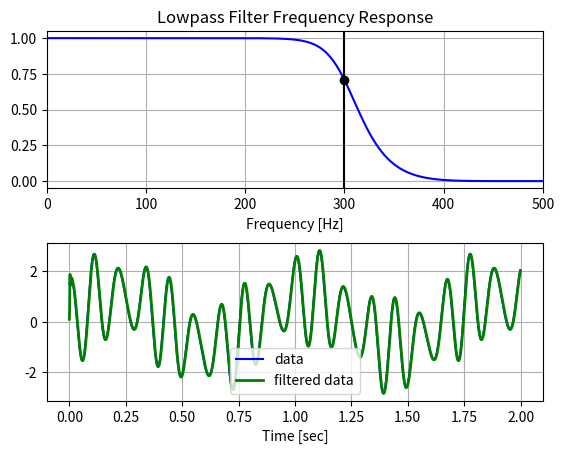

This chart was generated by the following Python code:
# https://stackoverflow.com/questions/25191620/
#   creating-lowpass-filter-in-scipy-understanding-methods-and-units

import numpy as np
from scipy.signal import butter, lfilter, freqz
from matplotlib import pyplot as plt


def butter_lowpass(cutoff, fs, order=5):
    nyq = 0.5 * fs
    normal_cutoff = cutoff / nyq
    b, a = butter(order, normal_cutoff, btype='low', analog=False)
    return b, a


def butter_lowpass_filter(data, cutoff, fs, order=5):
    b, a = butter_lowpass(cutoff, fs, order=order)
    y = lfilter(b, a, data)
    return y


# Filter requirements.
order = 6
fs = 1000.0       # sample rate, Hz
cutoff = 300  # desired cutoff frequency of the filter, Hz

# Get the filter coefficients so we can check its frequency response.
b, a = butter_lowpass(cutoff, fs, order)

# Plot the frequency response.
w, h = freqz(b, a, worN=8000)
plt.subplot(2, 1, 1)
plt.plot(0.5*fs*w/np.pi, np.abs(h), 'b')
plt.plot(cutoff, 0.5*np.sqrt(2), 'ko')
plt.axvline(cutoff, color='k')
plt.xlim(0, 0.5*fs)
plt.title("Lowpass Filter Frequency Response")
plt.xlabel('Frequency [Hz]')
plt.grid()


# Demonstrate the use of the filter.
# First make some data to be filtered.
T = 2.0             # seconds
n = int(T * fs)     # total number of samples
t = np.linspace(0, T, n, endpoint=False)
# "Noisy" data.  We want to recover the 1.2 Hz signal from this.
data = np.sin(1.2*2*np.pi*t) + 1.5*np.cos(9*2*np.pi*t) \
        + 0.5*np.sin(12.0*2*np.pi*t)

# Filter the data, and plot both the original and filtered signals.
y = butter_lowpass_filter(data, cutoff, fs, order)

plt.subplot(2, 1, 2)
plt.plot(t, data, 'b-', label='data')
plt.plot(t, y, 'g-', linewidth=2, label='filtered data')
plt.xlabel('Time [sec]')
plt.grid()
plt.legend()

plt.subplots_adjust(hspace=0.35)
plt.show()